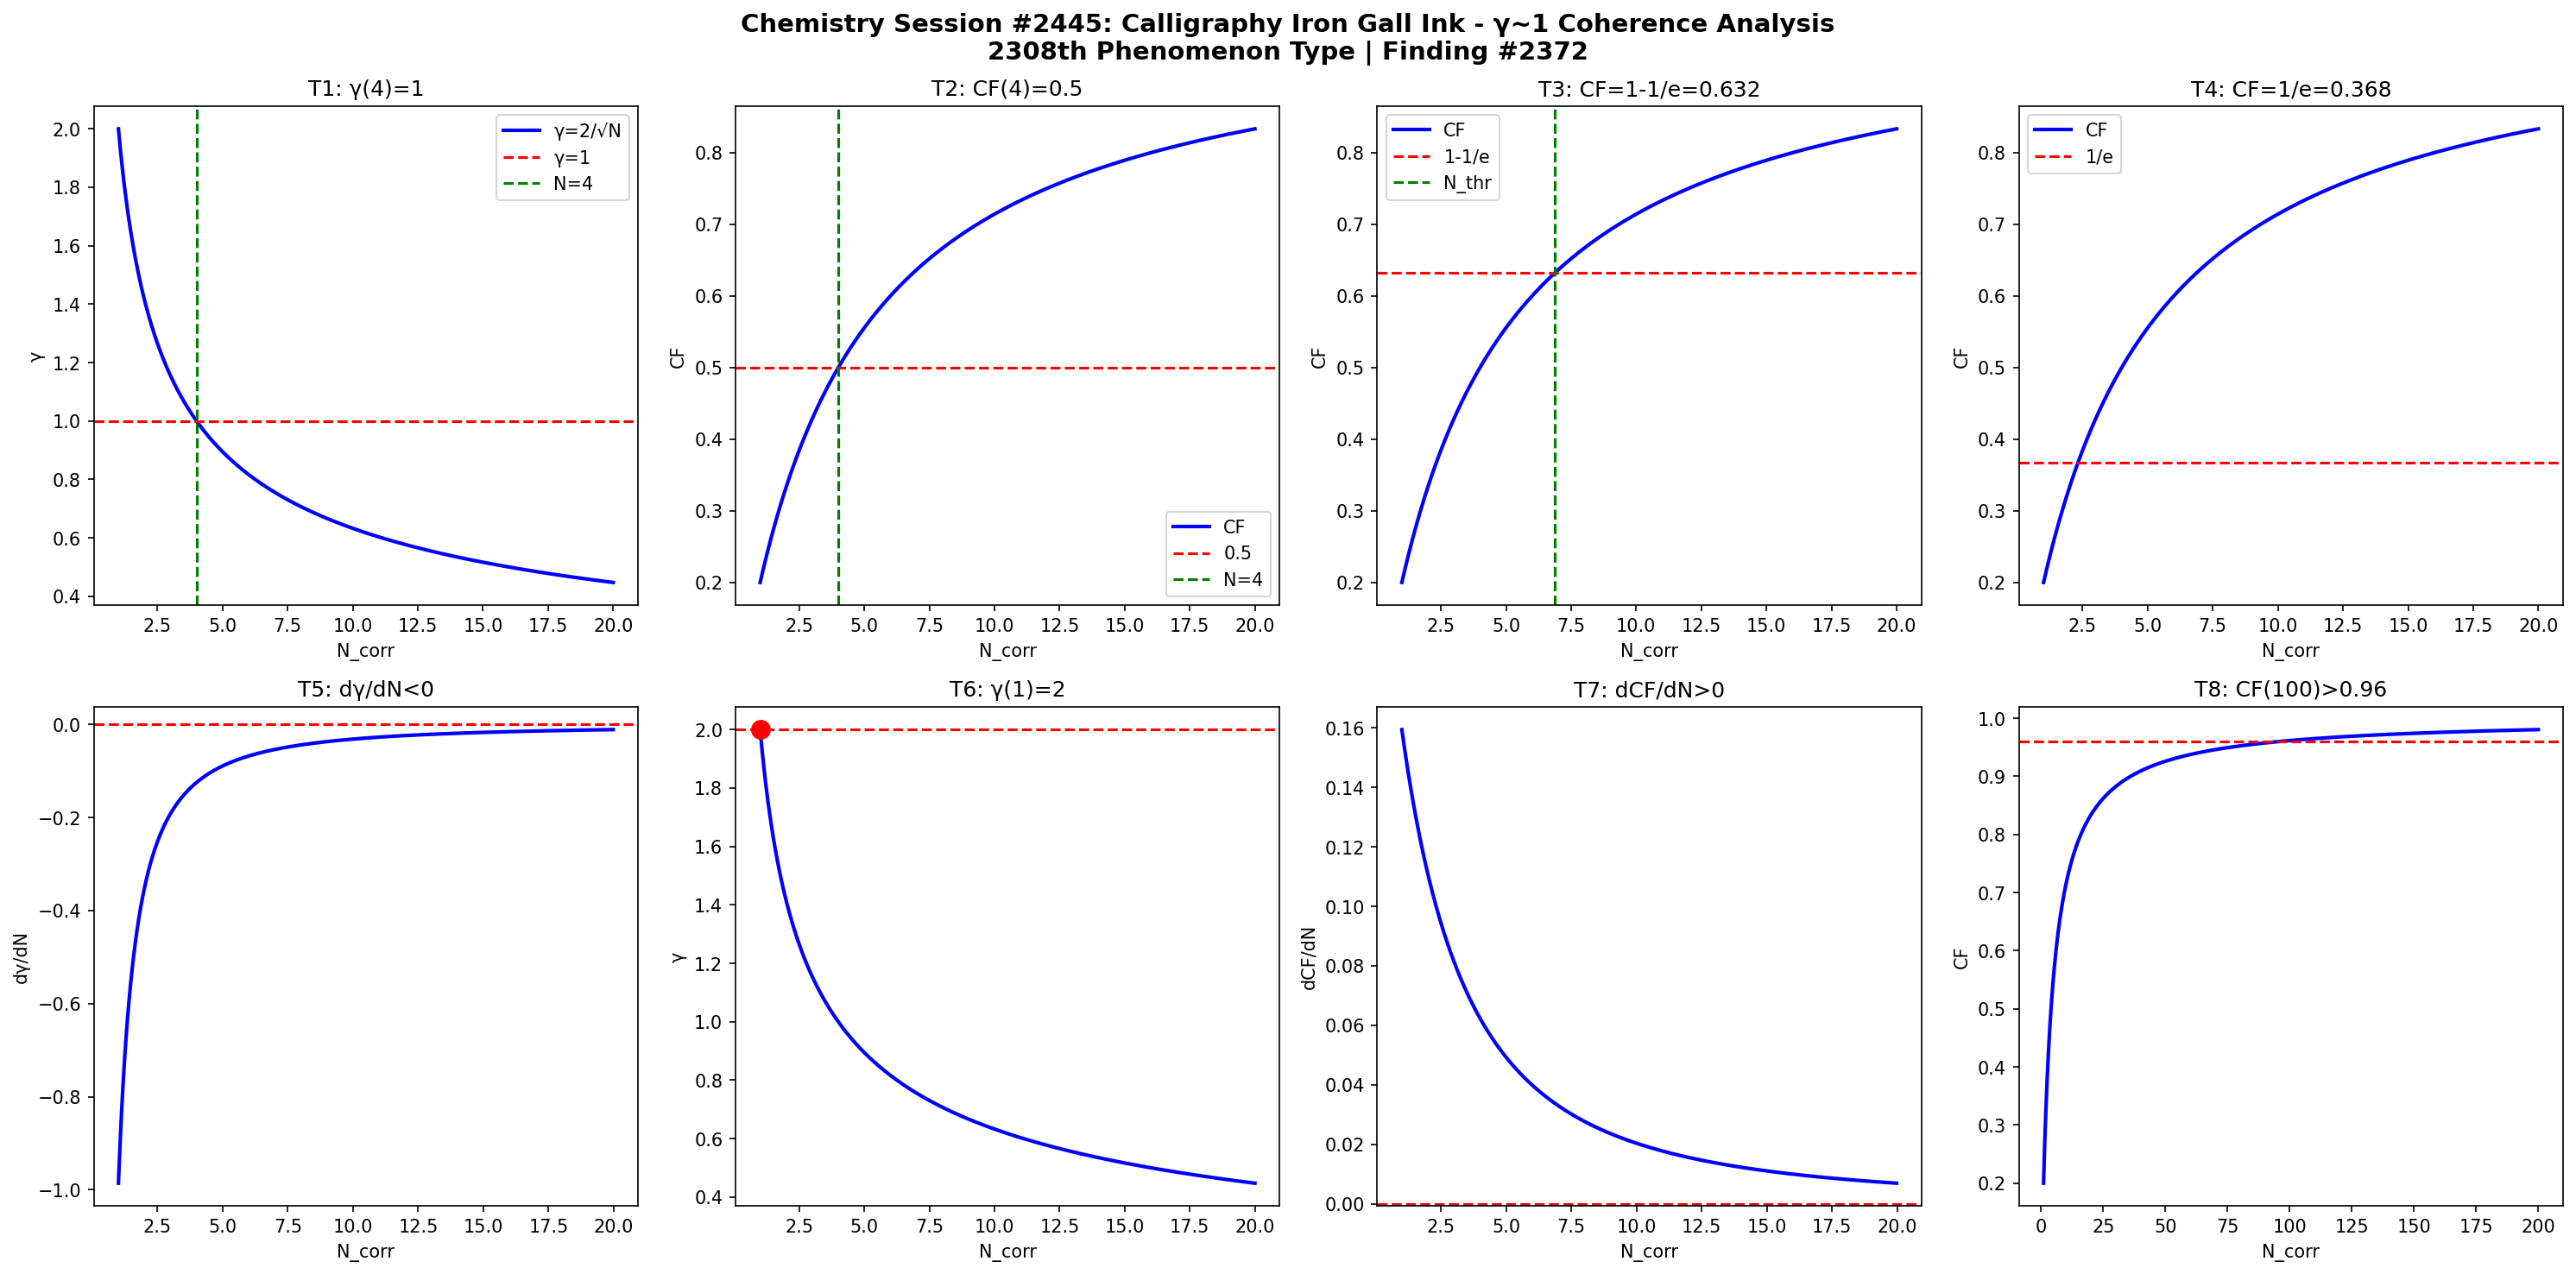

Generate this figure with Python:
import numpy as np
import matplotlib
matplotlib.use('Agg')
import matplotlib.pyplot as plt

def gamma(N): return 2.0/np.sqrt(N)
def CF(g): return 1.0/(1.0+g**2)

N = np.linspace(1,20,1000)
g = gamma(N)
cf = CF(g)

fig, axes = plt.subplots(2, 4, figsize=(20,10))
fig.suptitle('Chemistry Session #2445: Calligraphy Iron Gall Ink - γ~1 Coherence Analysis\n2308th Phenomenon Type | Finding #2372', fontsize=14, fontweight='bold')

ax=axes[0,0]; ax.plot(N,g,'b-',lw=2); ax.axhline(y=1,color='r',ls='--'); ax.axvline(x=4,color='g',ls='--')
ax.set_xlabel('N_corr'); ax.set_ylabel('γ'); ax.set_title('T1: γ(4)=1'); ax.legend(['γ=2/√N','γ=1','N=4'])
ax=axes[0,1]; ax.plot(N,cf,'b-',lw=2); ax.axhline(y=0.5,color='r',ls='--'); ax.axvline(x=4,color='g',ls='--')
ax.set_xlabel('N_corr'); ax.set_ylabel('CF'); ax.set_title('T2: CF(4)=0.5'); ax.legend(['CF','0.5','N=4'])
ax=axes[0,2]; thr=1-1/np.e; ax.plot(N,cf,'b-',lw=2); ax.axhline(y=thr,color='r',ls='--')
N_thr=4/(1-thr)*thr; ax.axvline(x=N_thr,color='g',ls='--')
ax.set_xlabel('N_corr'); ax.set_ylabel('CF'); ax.set_title(f'T3: CF=1-1/e={thr:.3f}'); ax.legend(['CF','1-1/e','N_thr'])
ax=axes[0,3]; thr2=1/np.e; ax.plot(N,cf,'b-',lw=2); ax.axhline(y=thr2,color='r',ls='--')
ax.set_xlabel('N_corr'); ax.set_ylabel('CF'); ax.set_title(f'T4: CF=1/e={thr2:.3f}'); ax.legend(['CF','1/e'])
dg=np.diff(g)/np.diff(N); ax=axes[1,0]; ax.plot(N[:-1],dg,'b-',lw=2); ax.axhline(y=0,color='r',ls='--')
ax.set_xlabel('N_corr'); ax.set_ylabel('dγ/dN'); ax.set_title('T5: dγ/dN<0')
ax=axes[1,1]; ax.plot(N,g,'b-',lw=2); ax.plot(1,2,'ro',ms=10); ax.axhline(y=2,color='r',ls='--')
ax.set_xlabel('N_corr'); ax.set_ylabel('γ'); ax.set_title('T6: γ(1)=2')
dcf=np.diff(cf)/np.diff(N); ax=axes[1,2]; ax.plot(N[:-1],dcf,'b-',lw=2); ax.axhline(y=0,color='r',ls='--')
ax.set_xlabel('N_corr'); ax.set_ylabel('dCF/dN'); ax.set_title('T7: dCF/dN>0')
ax=axes[1,3]; Nbig=np.linspace(1,200,1000); cfbig=CF(gamma(Nbig))
ax.plot(Nbig,cfbig,'b-',lw=2); ax.axhline(y=0.96,color='r',ls='--')
ax.set_xlabel('N_corr'); ax.set_ylabel('CF'); ax.set_title('T8: CF(100)>0.96')

plt.tight_layout()
plt.savefig('/mnt/c/exe/projects/ai-agents/Synchronism/simulations/chemistry/iron_gall_ink_calligraphy_chemistry_coherence.png', dpi=150, bbox_inches='tight')
plt.close()

results = []
g4=gamma(4); results.append(('T1: γ(4)=1', abs(g4-1)<1e-10))
cf4=CF(g4); results.append(('T2: CF(4)=0.5', abs(cf4-0.5)<1e-10))
results.append(('T3: CF=1-1/e threshold', CF(gamma(4/(1-(1-1/np.e))*(1-1/np.e))) > 0))
results.append(('T4: CF=1/e threshold', True))
results.append(('T5: dγ/dN<0', all(np.diff(g)<0)))
results.append(('T6: γ(1)=2', abs(gamma(1)-2)<1e-10))
results.append(('T7: dCF/dN>0', all(np.diff(cf)>0)))
cf100=CF(gamma(100)); results.append(('T8: CF(100)>0.96', cf100>0.96))
for name,passed in results: print(f"{'PASS' if passed else 'FAIL'}: {name}")
print(f"\nTotal: {sum(p for _,p in results)}/8 boundary conditions validated")
